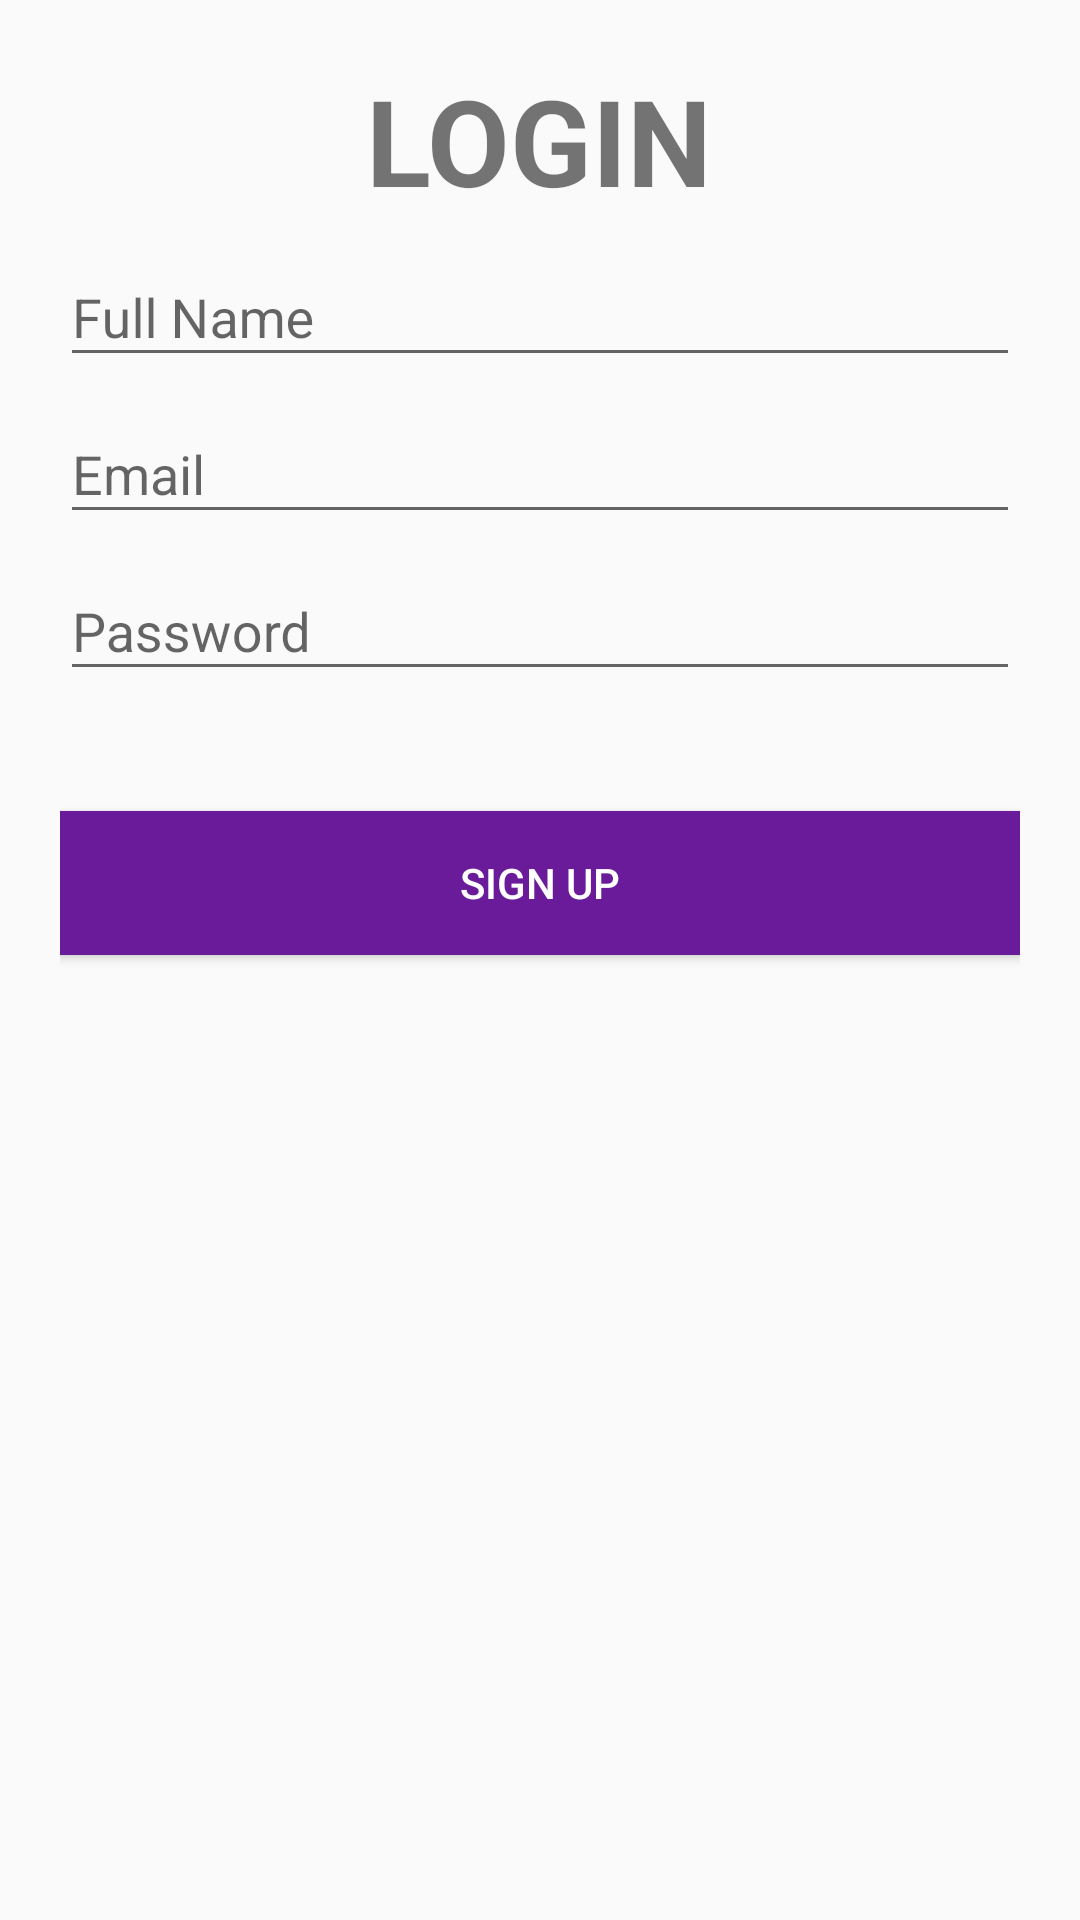

The Android layout XML behind this screen, and the referenced resources:
<!-- AndroidManifest.xml: application theme AppTheme -->
<!-- res/layout/fragment_one.xml -->
<RelativeLayout xmlns:android="http://schemas.android.com/apk/res/android"
    xmlns:tools="http://schemas.android.com/tools"
    android:layout_width="match_parent"
    android:layout_height="match_parent"
    tools:context="info.androidhive.materialtabs.fragments.OneFragment">

    <LinearLayout
        android:layout_width="fill_parent"
        android:layout_height="match_parent"
        android:orientation="vertical"
        android:paddingLeft="20dp"
        android:paddingRight="20dp"
        android:paddingTop="20dp">

        <TextView
            android:layout_width="wrap_content"
            android:layout_height="wrap_content"
            android:text="LOGIN"
            android:layout_gravity="center_horizontal"
            android:textSize="40sp"
            android:textStyle="bold"/>

        <android.support.design.widget.TextInputLayout
            android:id="@+id/input_layout_name"
            android:layout_width="match_parent"
            android:layout_height="wrap_content">

            <EditText
                android:id="@+id/input_name"
                android:layout_width="match_parent"
                android:layout_height="wrap_content"
                android:singleLine="true"
                android:hint="@string/hint_name" />
        </android.support.design.widget.TextInputLayout>

        <android.support.design.widget.TextInputLayout
            android:id="@+id/input_layout_email"
            android:layout_width="match_parent"
            android:layout_height="wrap_content">

            <EditText
                android:id="@+id/input_email"
                android:layout_width="match_parent"
                android:layout_height="wrap_content"
                android:inputType="textEmailAddress"
                android:hint="@string/hint_email" />
        </android.support.design.widget.TextInputLayout>

        <android.support.design.widget.TextInputLayout
            android:id="@+id/input_layout_password"
            android:layout_width="match_parent"
            android:layout_height="wrap_content">

            <EditText
                android:id="@+id/input_password"
                android:layout_width="match_parent"
                android:layout_height="wrap_content"
                android:inputType="textPassword"
                android:hint="@string/hint_password" />
        </android.support.design.widget.TextInputLayout>

        <Button android:id="@+id/btn_signup"
            android:layout_width="fill_parent"
            android:layout_height="wrap_content"
            android:text="@string/btn_sign_up"
            android:background="@color/colorPrimary"
            android:layout_marginTop="40dp"
            android:textColor="@android:color/white"/>

    </LinearLayout>
</RelativeLayout>
<!-- resources referenced by this layout -->
<resources>
  <color name="colorPrimary">#6A1B9A</color>
  <string name="btn_sign_up">Sign Up</string>
  <string name="hint_email">Email</string>
  <string name="hint_name">Full Name</string>
  <string name="hint_password">Password</string>
  <style name="AppTheme" parent="AppTheme.Base" />
  <style name="AppTheme.Base" parent="Theme.AppCompat.Light.DarkActionBar">
  
          <item name="windowNoTitle">true</item>
          <item name="windowActionBar">false</item>
  
          
          <item name="colorPrimary">@color/colorPrimary</item>
  
          
          <item name="colorPrimaryDark">@color/colorPrimaryDark</item>
  
          
          <item name="colorAccent">@color/colorAccent</item>
  
  
      </style>
  <color name="colorPrimaryDark">#8E24AA</color>
  <color name="colorAccent">#EA80FC</color>
</resources>
